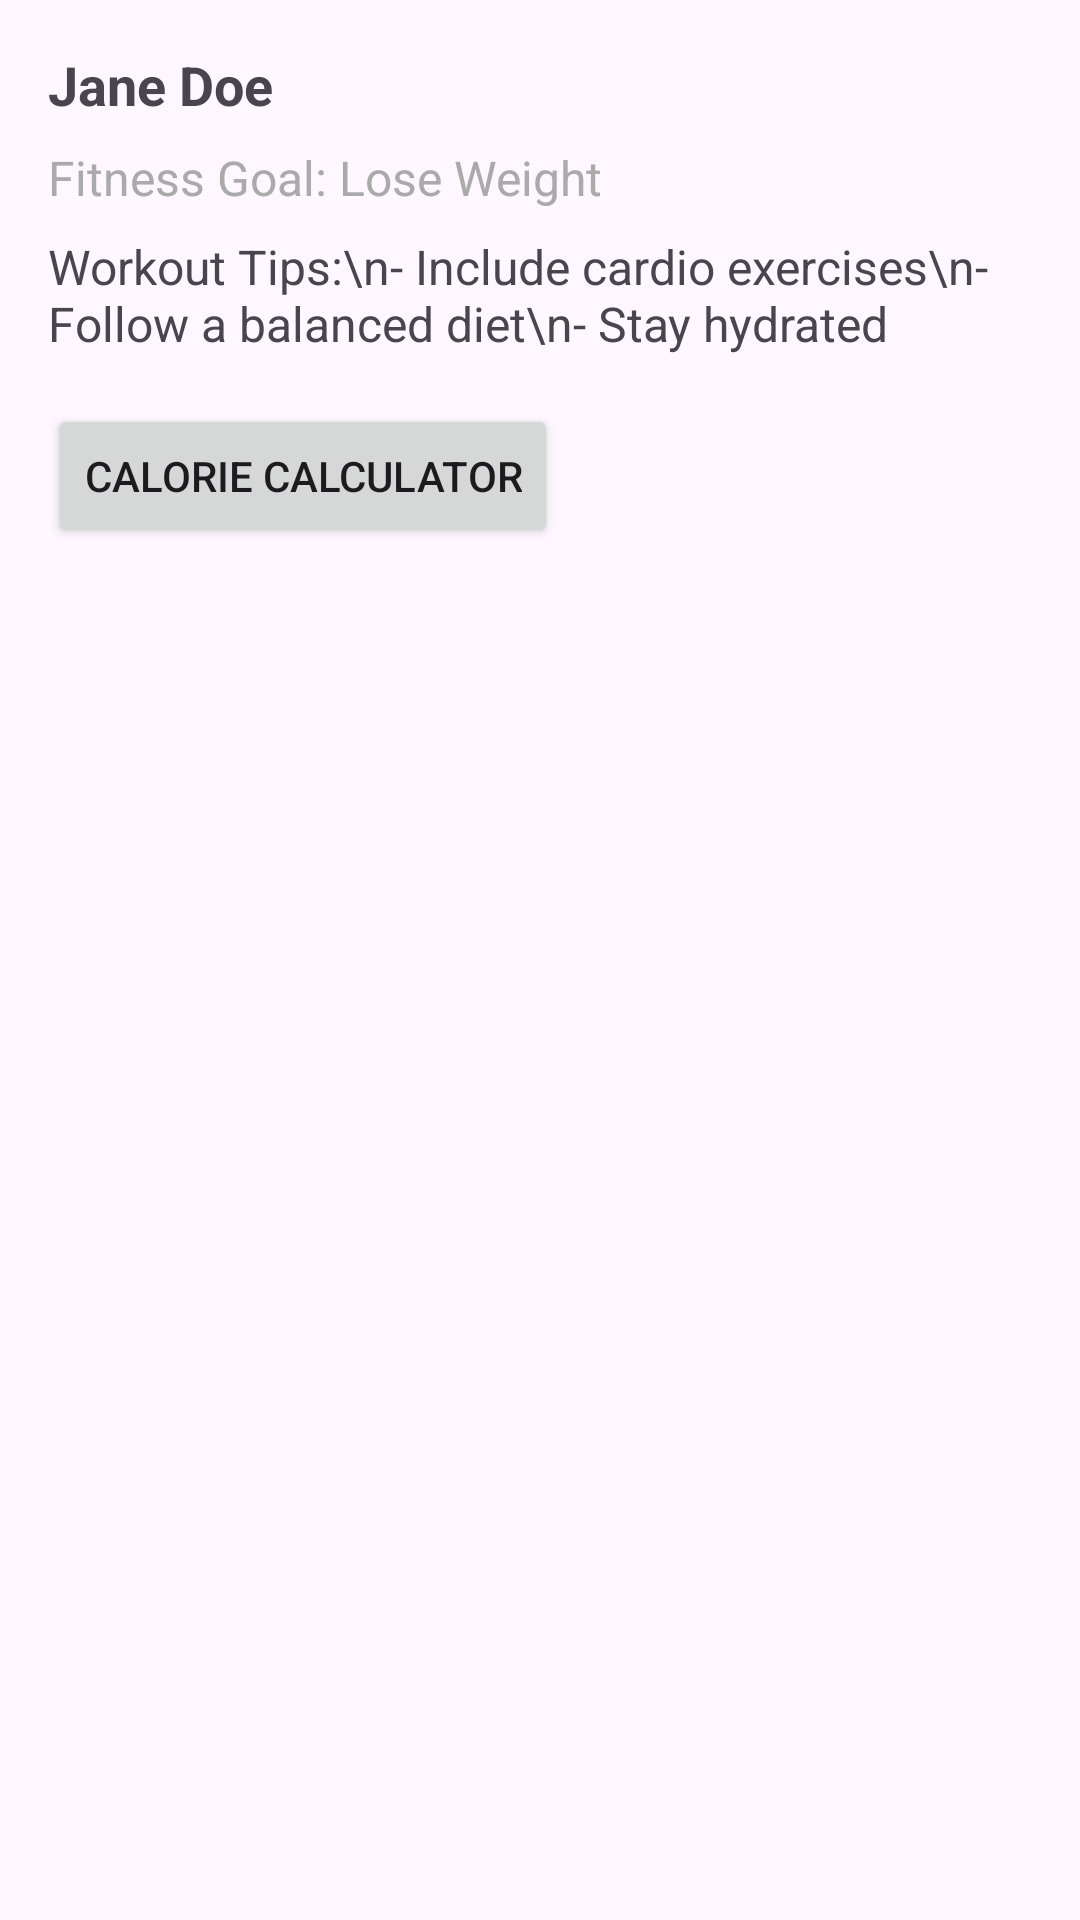

Here is an Android app screen rendered from its layout file. Give the layout XML and the strings, colors and styles it references.
<!-- AndroidManifest.xml: application theme Theme.Material3.Light -->
<!-- res/layout/activity_lose_weight.xml -->
<?xml version="1.0" encoding="utf-8"?>
<LinearLayout xmlns:android="http://schemas.android.com/apk/res/android"
    android:layout_width="match_parent"
    android:layout_height="wrap_content"
    android:orientation="vertical"
    android:padding="16dp">

    
    <TextView
        android:id="@+id/usernameTextView"
        android:layout_width="match_parent"
        android:layout_height="wrap_content"
        android:text="Jane Doe"
        android:textSize="18sp"
        android:textStyle="bold" />

    
    <TextView
        android:id="@+id/goalTextView"
        android:layout_width="match_parent"
        android:layout_height="wrap_content"
        android:text="Fitness Goal: Lose Weight"
        android:textSize="16sp"
        android:textColor="@android:color/darker_gray"
        android:layout_marginTop="8dp" />

    
    <TextView
        android:id="@+id/workoutTipsTextView"
        android:layout_width="match_parent"
        android:layout_height="wrap_content"
        android:text="Workout Tips:\n- Include cardio exercises\n- Follow a balanced diet\n- Stay hydrated"
        android:textSize="16sp"
        android:layout_marginTop="8dp" />

    
    <Button
        android:id="@+id/calorieCalculatorButton"
        android:layout_width="wrap_content"
        android:layout_height="wrap_content"
        android:text="Calorie Calculator"
        android:layout_marginTop="16dp" />

</LinearLayout>
<!-- resources referenced by this layout -->
<resources>

</resources>
